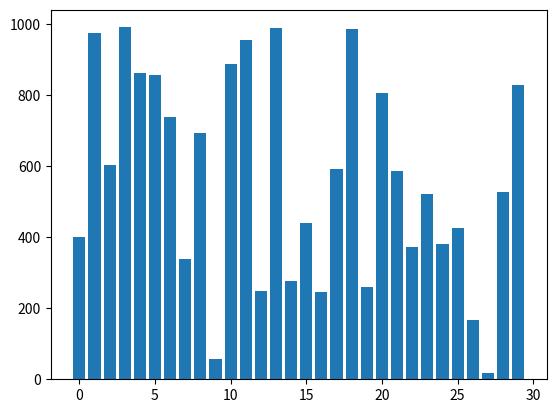

Write Python code to recreate this figure.


import random
import matplotlib.pyplot as plt


x = random.sample(range(1000), 30)
xbins = [0, len(x)]

print( "x: " + str( x ) )
print( "xbins: " + str( xbins ) )

plt.bar(range(0,30), x)
plt.show()




